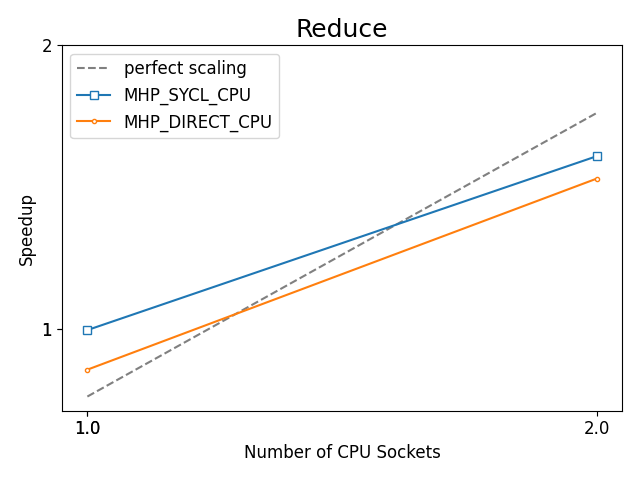

The data file committed next to this chart (first rows):
, bench_name, Benchmark, Target, Ranks, Scaling, Bandwidth (TB/s), Bandwidth (GB/s), model, runtime, device, vsize, Number of GPU Tiles, Number of CPU Cores, Number of CPU Sockets, rtime
67, Reduce_DR, Reduce, MHP_DIRECT_CPU, 56, strong, 0.1949, 194.9, MHP, DIRECT, CPU, 2000000000, 56, 56, 1.0, 2053
87, Reduce_DR, Reduce, MHP_DIRECT_CPU, 112, strong, 0.3108, 310.8, MHP, DIRECT, CPU, 2000000000, 112, 112, 2.0, 1287
28, Reduce_DR, Reduce, MHP_SYCL_CPU, 1, strong, 0.2147, 214.7, MHP, SYCL, CPU, 2000000000, 1, 56, 1.0, 1863
59, Reduce_DR, Reduce, MHP_SYCL_CPU, 2, strong, 0.3283, 328.3, MHP, SYCL, CPU, 2000000000, 2, 112, 2.0, 1218
139, Reduce_Reference, Reduce, Reference_CPU, 1, strong, 0.2153, 215.3, SHP, SYCL, CPU, 2000000000, 1, 56, 1.0, 1858
77, Reduce_DR, Reduce, SHP_SYCL_CPU, 1, strong, 0.2145, 214.5, SHP, SYCL, CPU, 2000000000, 1, 56, 1.0, 1865
46, Reduce_DR, Reduce, SHP_SYCL_CPU, 2, strong, 0.2658, 265.8, SHP, SYCL, CPU, 2000000000, 2, 112, 2.0, 1505
